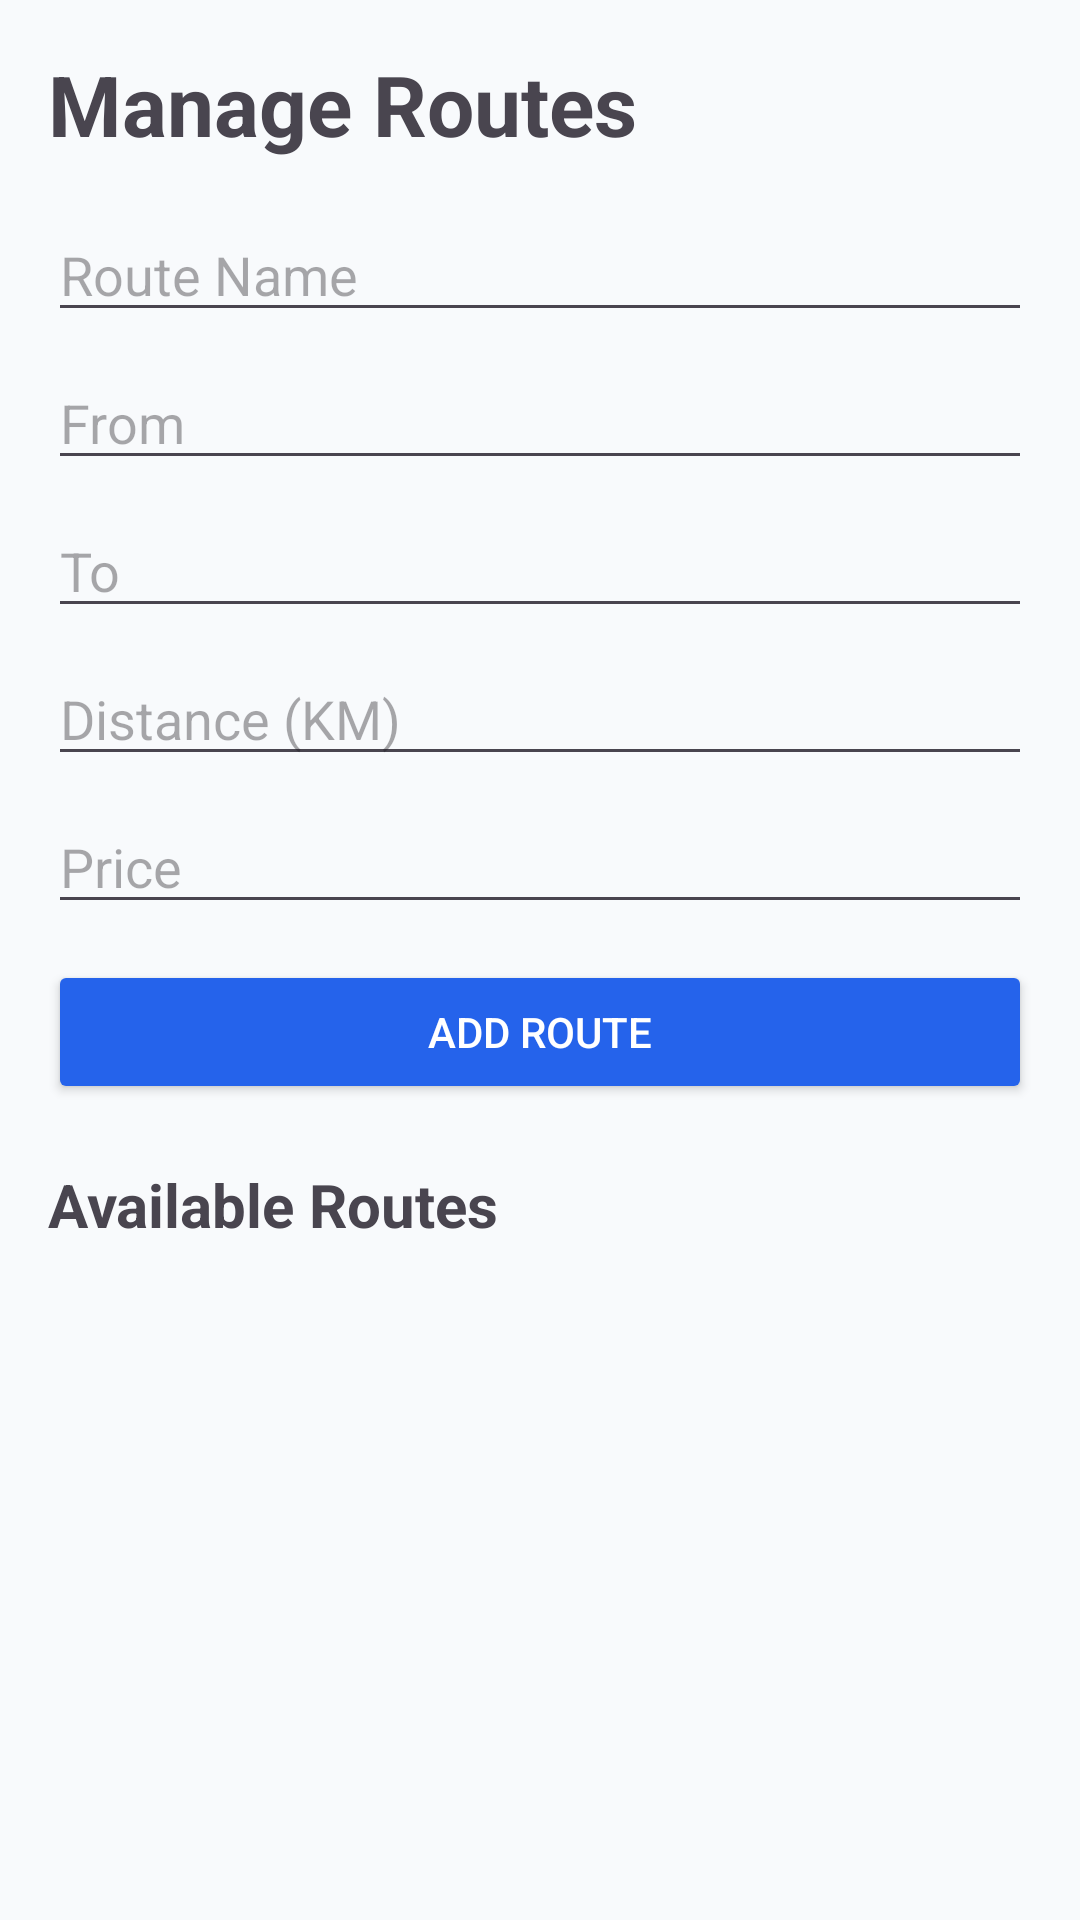

Here is an Android app screen rendered from its layout file. Give the layout XML and the strings, colors and styles it references.
<!-- AndroidManifest.xml: application theme Theme.RouteLK -->
<!-- res/layout/activity_manage_routes.xml -->
<?xml version="1.0" encoding="utf-8"?>
<LinearLayout
    xmlns:android="http://schemas.android.com/apk/res/android"
    xmlns:app="http://schemas.android.com/apk/res-auto"
    android:layout_width="match_parent"
    android:layout_height="match_parent"
    android:orientation="vertical"
    android:padding="16dp">

    <TextView
        android:layout_width="wrap_content"
        android:layout_height="wrap_content"
        android:text="Manage Routes"
        android:textSize="28sp"
        android:textStyle="bold"
        android:layout_marginBottom="16dp"/>

    <EditText
        android:id="@+id/etRouteName"
        android:layout_width="match_parent"
        android:layout_height="wrap_content"
        android:hint="Route Name"
        android:layout_marginBottom="8dp"/>

    <EditText
        android:id="@+id/etFrom"
        android:layout_width="match_parent"
        android:layout_height="wrap_content"
        android:hint="From"
        android:layout_marginBottom="8dp"/>

    <EditText
        android:id="@+id/etTo"
        android:layout_width="match_parent"
        android:layout_height="wrap_content"
        android:hint="To"
        android:layout_marginBottom="8dp"/>

    <EditText
        android:id="@+id/etDistance"
        android:layout_width="match_parent"
        android:layout_height="wrap_content"
        android:hint="Distance (KM)"
        android:inputType="number"
        android:layout_marginBottom="8dp"/>

    <EditText
        android:id="@+id/etPrice"
        android:layout_width="match_parent"
        android:layout_height="wrap_content"
        android:hint="Price"
        android:inputType="number"
        android:layout_marginBottom="12dp"/>

    <Button
        android:id="@+id/addRouteBtn"
        android:layout_width="match_parent"
        android:layout_height="wrap_content"
        android:text="Add Route"
        android:backgroundTint="#2563EB"
        android:textColor="#FFFFFF"/>

    <TextView
        android:layout_width="wrap_content"
        android:layout_height="wrap_content"
        android:text="Available Routes"
        android:textSize="20sp"
        android:textStyle="bold"
        android:layout_marginTop="20dp"
        android:layout_marginBottom="10dp"/>

    <androidx.recyclerview.widget.RecyclerView
        android:id="@+id/routesRecyclerView"
        android:layout_width="match_parent"
        android:layout_height="match_parent"/>
</LinearLayout>
<!-- resources referenced by this layout -->
<resources>
  <style name="Theme.RouteLK" parent="Base.Theme.RouteLK" />
  <style name="Base.Theme.RouteLK" parent="Theme.Material3.DayNight.NoActionBar">
          
          <item name="colorPrimary">@color/primary</item>
          <item name="colorOnPrimary">@color/white</item>
          <item name="android:windowBackground">@color/bg_light</item>
      </style>
  <color name="primary">#2563EB</color>
  <color name="white">#FFFFFFFF</color>
  <color name="bg_light">#F8FAFC</color>
</resources>
